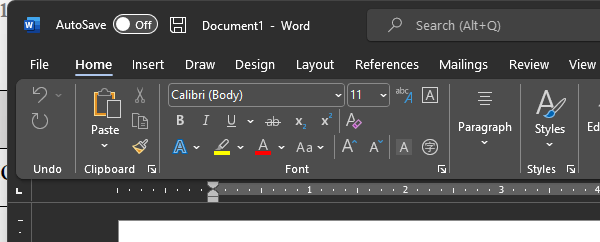
Workflow: for each_activity5_5

Step 1: Attach Window 'winword.exe Document1' on the element (winword.exe)

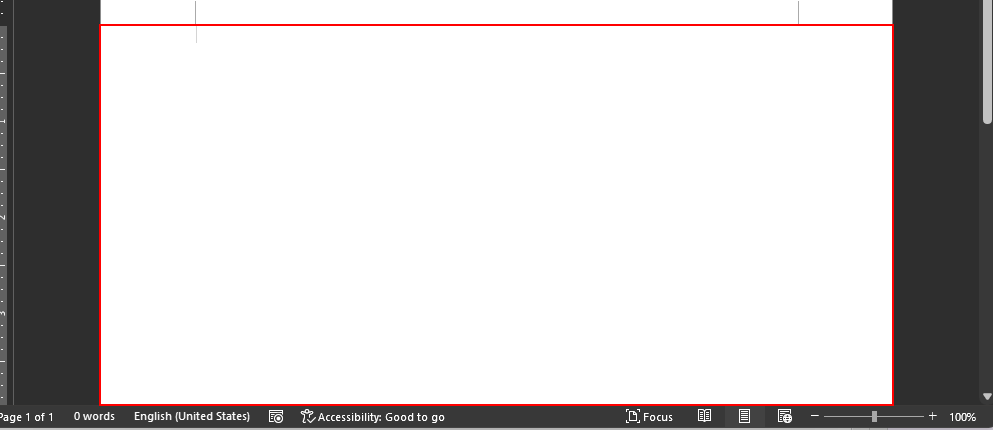
Step 2: type "[item.ToString + "[k(enter)]"]" into the edit 'Page 1 content'

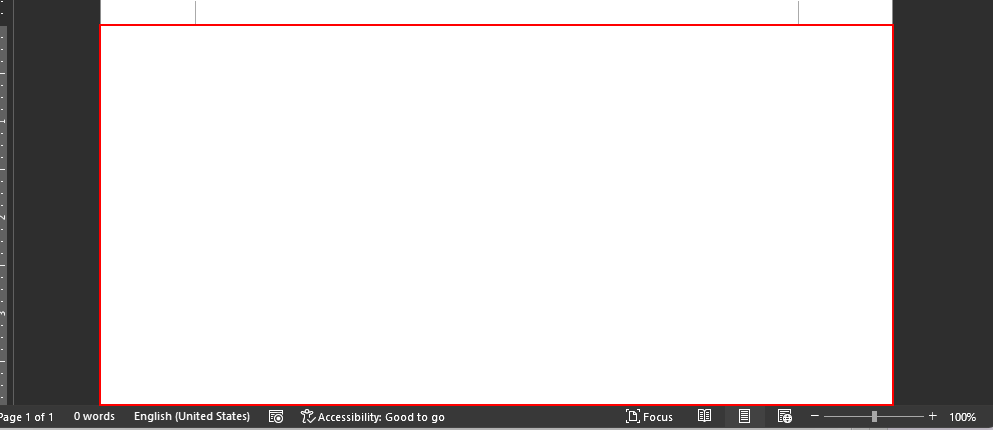
Step 3: type a value into the edit 'Page 1 content'

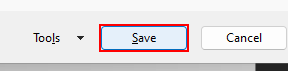
Step 4: click in window 'Save As' (winword.exe)

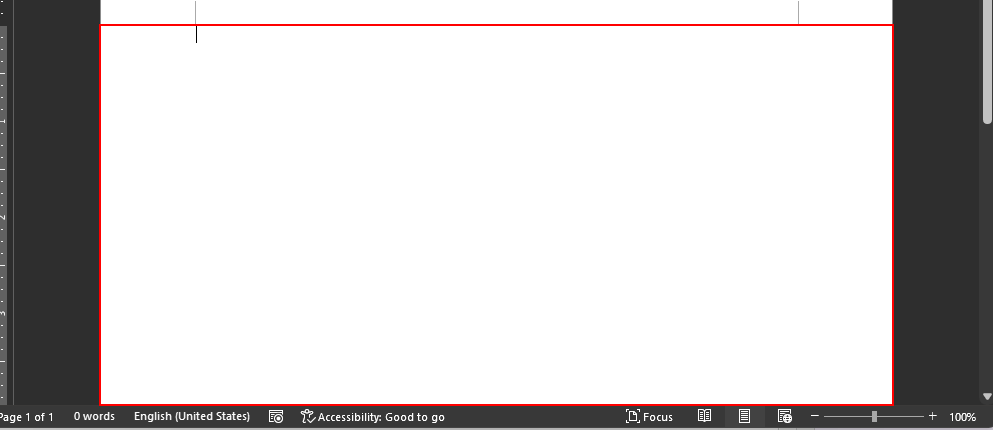
Step 5: type a value into the edit 'Page 1 content'